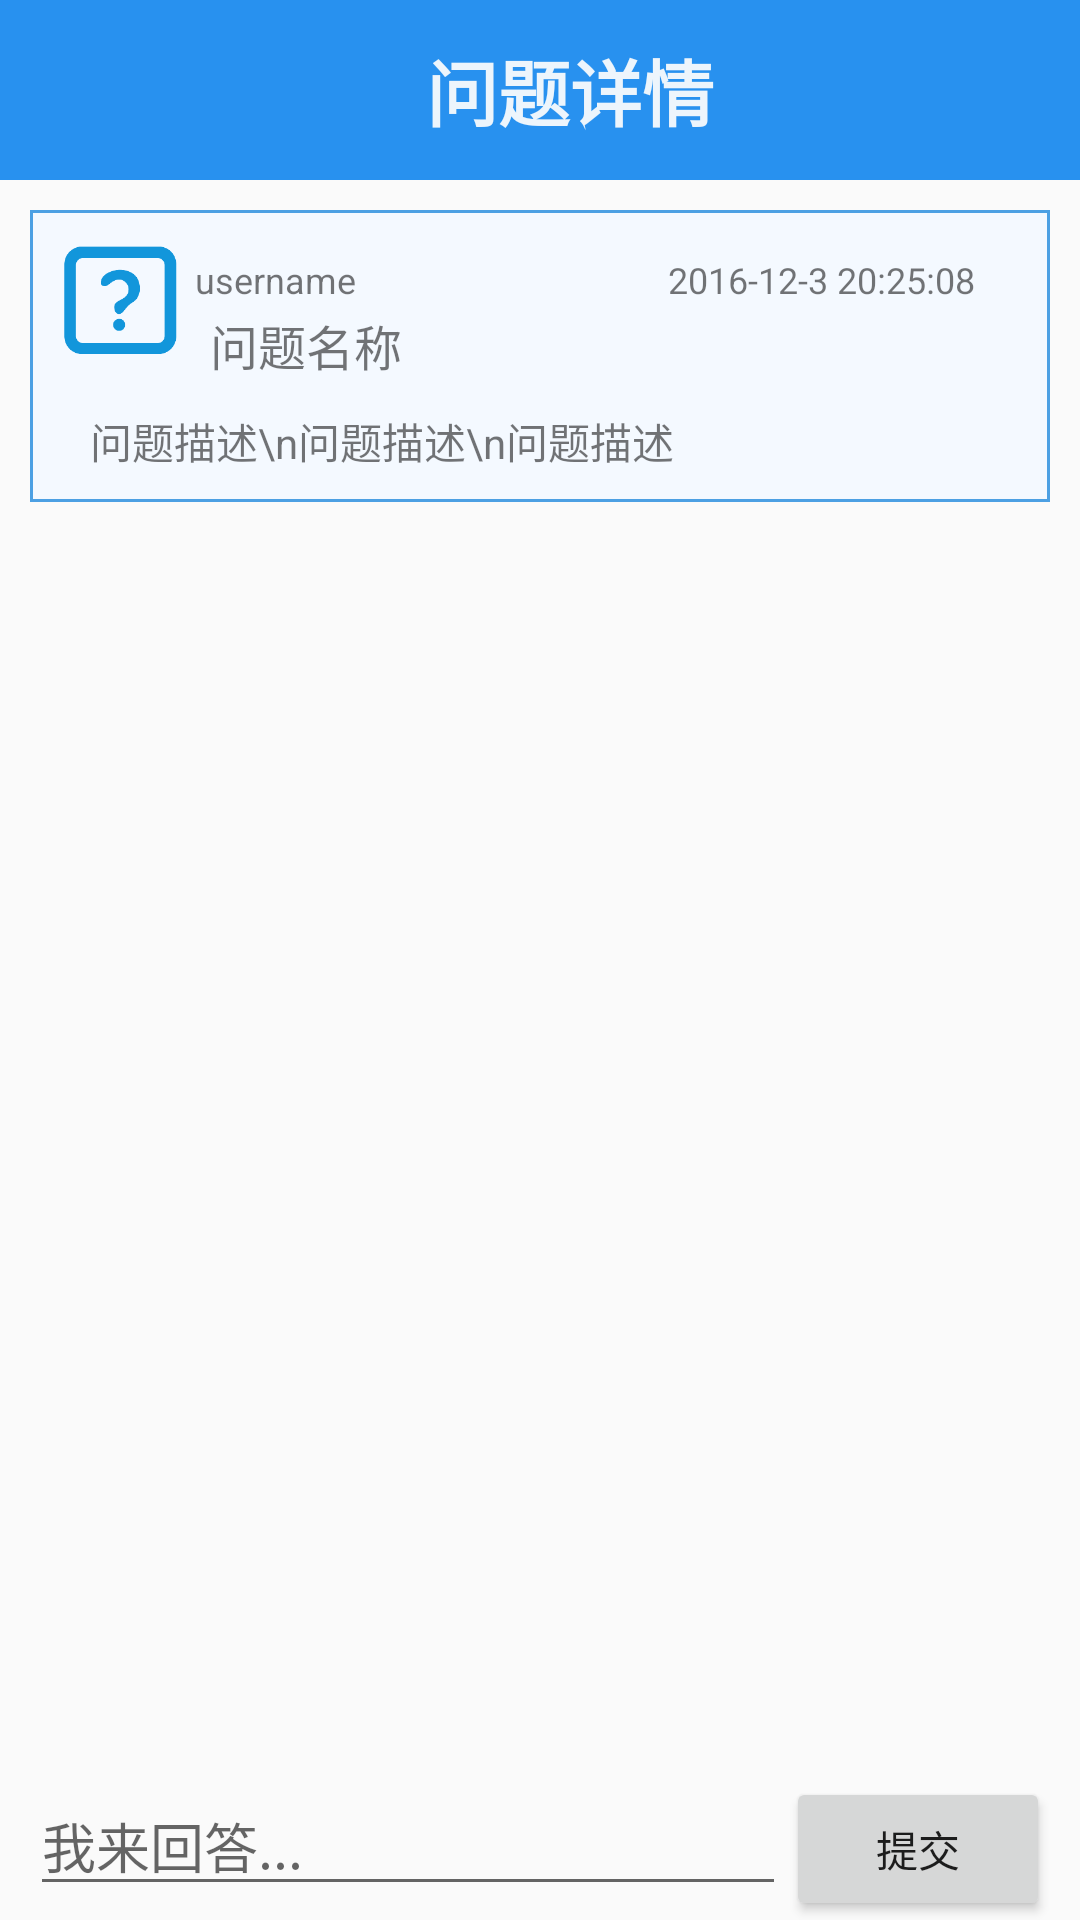

Android layout source for this screen:
<!-- AndroidManifest.xml: application theme AppTheme -->
<!-- res/layout/activity_answerquestion.xml -->
<?xml version="1.0" encoding="utf-8"?>
<LinearLayout xmlns:android="http://schemas.android.com/apk/res/android"
    android:layout_width="match_parent"
    android:layout_height="match_parent"
    android:orientation="vertical" >
    
    <LinearLayout
        android:layout_width="match_parent"
        android:layout_height="60dp"
        android:background="@color/title_blue"
        android:orientation="horizontal" >

        <ImageView
            android:id="@+id/img_back_answerAct"
            android:layout_width="50dp"
            android:layout_height="50dp"
            android:layout_gravity="center_vertical"
            android:layout_marginLeft="10dp"
            android:src="@drawable/back" />

        <TextView
            android:layout_width="0dp"
            android:layout_height="wrap_content"
            android:layout_gravity="center_vertical"
            android:layout_marginLeft="10dp"
            android:layout_marginRight="50dp"
            android:layout_weight="1"
            android:gravity="center"
            android:text="问题详情"
            android:textColor="@color/alaph_white"
            android:textSize="24sp"
            android:textStyle="bold" />


    </LinearLayout>

    <LinearLayout
        android:layout_width="match_parent"
        android:layout_height="wrap_content"
        android:layout_margin="10dp"
        android:background="@drawable/bg_question_answract"
        android:orientation="vertical" >

        <LinearLayout
            android:layout_width="match_parent"
            android:layout_height="wrap_content"
            android:layout_margin="10dp"
            android:orientation="horizontal" >

            <ImageView
                android:layout_width="40dp"
                android:layout_height="40dp"
                android:src="@drawable/icon_question" />

            <LinearLayout
                android:layout_width="0dp"
                android:layout_height="wrap_content"
                android:layout_weight="1"
                android:orientation="vertical" >

                <LinearLayout
                    android:layout_width="match_parent"
                    android:layout_height="wrap_content"
                    android:orientation="horizontal" >

                    <TextView
                        android:id="@+id/txt_proposer_answerAct"
                        android:layout_width="0dp"
                        android:layout_marginLeft="5dp"
                        android:layout_height="wrap_content"
                        android:layout_marginTop="5dp"
                        android:layout_weight="1"
                        android:text="username"
                        android:textSize="12sp" />

                    <TextView
                        android:id="@+id/txt_date_answerAct"
                        android:layout_width="wrap_content"
                        android:layout_height="wrap_content"
                        android:layout_marginRight="15dp"
                        android:layout_marginTop="5dp"
                        android:text="2016-12-3 20:25:08"
                        android:textSize="12sp" />
                </LinearLayout>

                <TextView
                    android:id="@+id/txt_qName_answerAct"
                    android:layout_width="match_parent"
                    android:layout_height="wrap_content"
                    android:layout_marginLeft="10dp"
                    android:layout_marginTop="2dp"
                    android:text="问题名称"
                    android:textSize="16sp" />
            </LinearLayout>
        </LinearLayout>

        <TextView
            android:id="@+id/txt_qdescription_answerAct"
            android:layout_width="match_parent"
            android:layout_height="wrap_content"
            android:layout_marginBottom="10dp"
            android:layout_marginLeft="20dp"
            android:layout_marginRight="20dp"
            android:text="问题描述\n问题描述\n问题描述" />
    </LinearLayout>

    <ListView
        android:id="@+id/list_answer_answeract"
        android:layout_width="match_parent"
        android:layout_height="0dp"
        android:layout_marginLeft="10dp"
        android:layout_marginRight="10dp"
        android:layout_weight="1" >
    </ListView>
    <LinearLayout 
        android:layout_width="match_parent"
        android:layout_height="wrap_content"
        android:orientation="horizontal">
        <EditText 
            android:maxLines="1"
            android:id="@+id/edt_answer_answerAct"
            android:layout_marginLeft="10dp"
            android:hint="我来回答..."
            android:layout_width="0dp"
            android:layout_height="wrap_content"
            android:layout_weight="1"/>
        <Button 
            android:id="@+id/btn_submit_answerAct"
            android:layout_width="wrap_content"
            android:layout_height="wrap_content"
            android:text="提交"
            android:layout_marginRight="10dp"/>
    </LinearLayout>

</LinearLayout>
<!-- resources referenced by this layout -->
<resources>
  <color name="alaph_white">#EDF5FC</color>
  <color name="title_blue">#2891EF</color>
  <!-- drawable bg_question_answract (drawable) -->
  <?xml version="1.0" encoding="utf-8"?>
  <shape xmlns:android="http://schemas.android.com/apk/res/android" >
      <stroke android:color="@color/bg_alpha_blue"
          android:width="1dp"/>
      <solid android:color="#F4F9FF"/>
  
  </shape>
  <!-- drawable icon_question: png bitmap (drawable-hdpi, 3680 bytes) -->
  <style name="AppTheme" parent="AppBaseTheme">
          
      </style>
  <color name="bg_alpha_blue">#4CA0E3</color>
  <style name="AppBaseTheme" parent="android:Theme.Material.Light.NoActionBar">
          
          <item name="android:colorPrimaryDark">@color/title_blue</item>
          <item name="android:navigationBarColor">@color/bg_alpha_blue</item>
      </style>
</resources>
